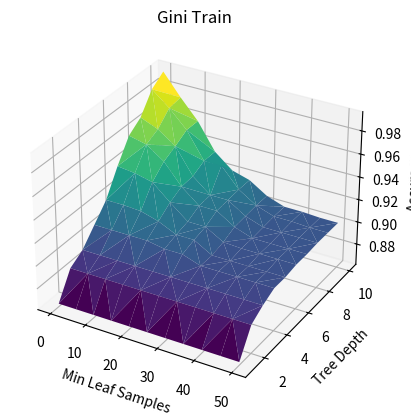
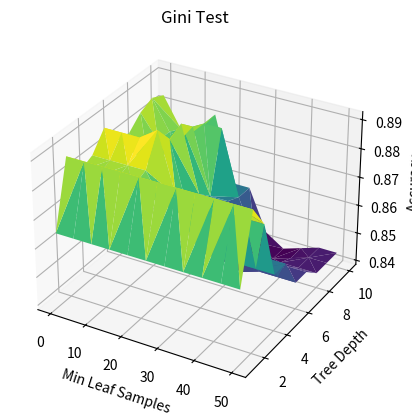
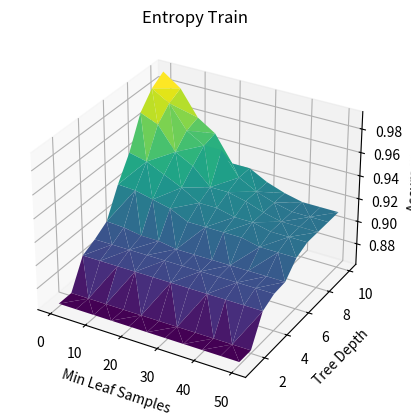
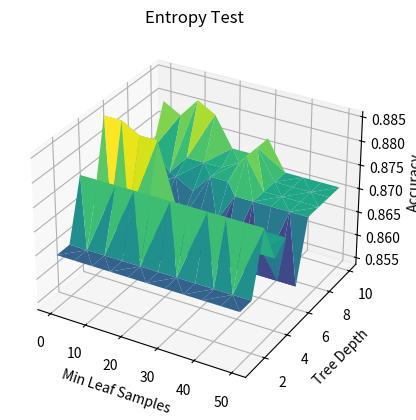

Reproduce these figures in Python, in order.
from mpl_toolkits.mplot3d import Axes3D
import matplotlib.pyplot as plt
import numpy as np

data = {
    'gini_train': [
        [0.86416, 0.86416, 0.86416, 0.86416, 0.86416, 0.86416, 0.86416, 0.86416, 0.86416, 0.86416, 0.86416],
        [0.88651, 0.88651, 0.88651, 0.88651, 0.88651, 0.88651, 0.88651, 0.88651, 0.88651, 0.88651, 0.88651],
        [0.89366, 0.89366, 0.89366, 0.89366, 0.89366, 0.89366, 0.89366, 0.89366, 0.89366, 0.89366, 0.89366],
        [0.90705, 0.90705, 0.90705, 0.90705, 0.90437, 0.90437, 0.89902, 0.89902, 0.89902, 0.89902, 0.89902],
        [0.92046, 0.92046, 0.91957, 0.91510, 0.90795, 0.90795, 0.89902, 0.89902, 0.89902, 0.89902, 0.89902],
        [0.94191, 0.94012, 0.93655, 0.92314, 0.91063, 0.91063, 0.90170, 0.90080, 0.90080, 0.90080, 0.90080],
        [0.96068, 0.95710, 0.94638, 0.92851, 0.91600, 0.91600, 0.90617, 0.90080, 0.90080, 0.90080, 0.90080],
        [0.96872, 0.96246, 0.95174, 0.92940, 0.91689, 0.91689, 0.90706, 0.90170, 0.90170, 0.90170, 0.90170],
        [0.98570, 0.97319, 0.95800, 0.93476, 0.93476, 0.91778, 0.90795, 0.90259, 0.90259, 0.90170, 0.90170],
        [0.99374, 0.97498, 0.95800, 0.93476, 0.92225, 0.91778, 0.90795, 0.90259, 0.90259, 0.90170, 0.90170],
    ],

    'gini_test': [
        [0.86458, 0.86458, 0.86458, 0.86458, 0.86458, 0.86458, 0.86458, 0.86458, 0.86458, 0.86458, 0.86458],
        [0.88750, 0.88750, 0.88750, 0.88750, 0.88750, 0.88750, 0.88750, 0.88750, 0.88750, 0.88750, 0.88750],
        [0.87917, 0.87917, 0.87917, 0.87917, 0.87917, 0.87917, 0.87917, 0.87917, 0.87917, 0.87917, 0.87917],
        [0.88125, 0.88125, 0.88125, 0.88125, 0.87083, 0.87083, 0.85833, 0.85833, 0.85833, 0.85833, 0.85833],
        [0.88750, 0.88750, 0.88750, 0.89167, 0.87083, 0.87083, 0.85625, 0.85625, 0.85833, 0.85833, 0.85833],
        [0.88125, 0.87708, 0.87500, 0.88542, 0.86250, 0.86250, 0.84792, 0.84583, 0.84792, 0.84792, 0.84792],
        [0.87917, 0.87500, 0.87500, 0.88750, 0.86458, 0.86458, 0.85000, 0.84583, 0.84792, 0.84792, 0.84792],
        [0.88333, 0.87500, 0.87500, 0.88333, 0.86042, 0.86042, 0.84583, 0.84167, 0.84375, 0.84375, 0.84375],
        [0.88541, 0.87500, 0.87291, 0.88125, 0.88125, 0.85833, 0.84375, 0.83958, 0.84167, 0.84375, 0.84375],
        [0.88333, 0.87292, 0.87292, 0.88125, 0.85833, 0.85833, 0.84375, 0.83958, 0.84167, 0.84375, 0.84375],
    ],

    'entropy_train': [
        [0.86416, 0.86416, 0.86416, 0.86416, 0.86416, 0.86416, 0.86416, 0.86416, 0.86416, 0.86416, 0.86416],
        [0.86416, 0.86416, 0.86416, 0.86416, 0.86416, 0.86416, 0.86416, 0.86416, 0.86416, 0.86416, 0.86416],
        [0.88829, 0.88829, 0.88829, 0.88829, 0.88829, 0.88829, 0.88829, 0.88829, 0.88829, 0.88829, 0.88829],
        [0.89366, 0.89366, 0.89366, 0.89366, 0.89366, 0.89366, 0.89366, 0.89366, 0.89366, 0.89366, 0.89366],
        [0.90080, 0.89991, 0.89723, 0.89723, 0.89455, 0.89455, 0.89455, 0.89455, 0.89455, 0.89455, 0.89455],
        [0.92493, 0.92404, 0.92046, 0.91689, 0.90974, 0.90974, 0.90974, 0.90974, 0.90617, 0.90617, 0.90617],
        [0.94459, 0.94101, 0.93387, 0.92672, 0.91778, 0.91778, 0.91421, 0.91421, 0.91063, 0.91063, 0.91063],
        [0.97140, 0.96515, 0.94548, 0.93744, 0.92315, 0.92315, 0.91957, 0.91421, 0.91063, 0.91063, 0.91063],
        [0.98481, 0.97587, 0.95621, 0.94727, 0.94727, 0.92761, 0.91957, 0.91421, 0.91063, 0.91063, 0.91063],
        [0.99196, 0.98123, 0.95979, 0.94996, 0.92761, 0.92761, 0.91957, 0.91421, 0.91063, 0.91063, 0.91063],
    ],

    'entropy_test': [
        [0.86458, 0.86458, 0.86458, 0.86458, 0.86458, 0.86458, 0.86458, 0.86458, 0.86458, 0.86458, 0.86458],
        [0.86458, 0.86458, 0.86458, 0.86458, 0.86458, 0.86458, 0.86458, 0.86458, 0.86458, 0.86458, 0.86458],
        [0.87708, 0.87708, 0.87708, 0.87708, 0.87708, 0.87708, 0.87708, 0.87708, 0.87708, 0.87708, 0.87708],
        [0.86875, 0.86875, 0.86875, 0.86875, 0.86875, 0.86875, 0.86875, 0.86875, 0.86875, 0.86875, 0.86875],
        [0.88542, 0.88542, 0.88333, 0.88333, 0.87083, 0.87083, 0.87083, 0.87083, 0.87083, 0.87083, 0.87083],
        [0.85417, 0.85417, 0.85417, 0.85625, 0.85833, 0.85833, 0.85833, 0.85833, 0.85833, 0.85833, 0.85833],
        [0.87083, 0.86667, 0.86458, 0.86250, 0.86458, 0.86458, 0.87083, 0.87083, 0.87083, 0.87083, 0.87083],
        [0.87083, 0.86667, 0.86875, 0.86667, 0.87083, 0.87083, 0.87708, 0.87083, 0.87083, 0.87083, 0.87083],
        [0.87083, 0.86666, 0.87083, 0.87083, 0.87083, 0.87292, 0.87708, 0.87083, 0.87083, 0.87083, 0.87083],
        [0.87916, 0.87708, 0.88125, 0.87917, 0.87292, 0.87291, 0.87708, 0.87083, 0.87083, 0.87083, 0.87083],
    ]
}

minLeafSamples = [0, 5, 10, 15, 20, 25, 30, 35, 40, 45, 50]
treeDepths = [1, 2, 3, 4, 5, 6, 7, 8, 9, 10]

def format_data(data):

    mls = []
    dep = []
    acc = []

    for i, row in enumerate(data):
        for j, col in enumerate(row):
            mls.append(minLeafSamples[j])
            dep.append(treeDepths[i])
            acc.append(col)

    return mls, dep, acc

def plot(name):
    fig = plt.figure()
    ax = plt.axes(projection='3d')

    mls, dep, acc = format_data(data[name])

    ax.plot_trisurf(mls, dep, acc, cmap='viridis')

    ax.set_title(' '.join([i[0].upper() + i[1:] for i in name.split('_')]))
    ax.set_xlabel('Min Leaf Samples')
    ax.set_ylabel('Tree Depth')
    ax.set_zlabel('Accuracy')

    plt.show()


plot('gini_train')
plot('gini_test')
plot('entropy_train')
plot('entropy_test')
